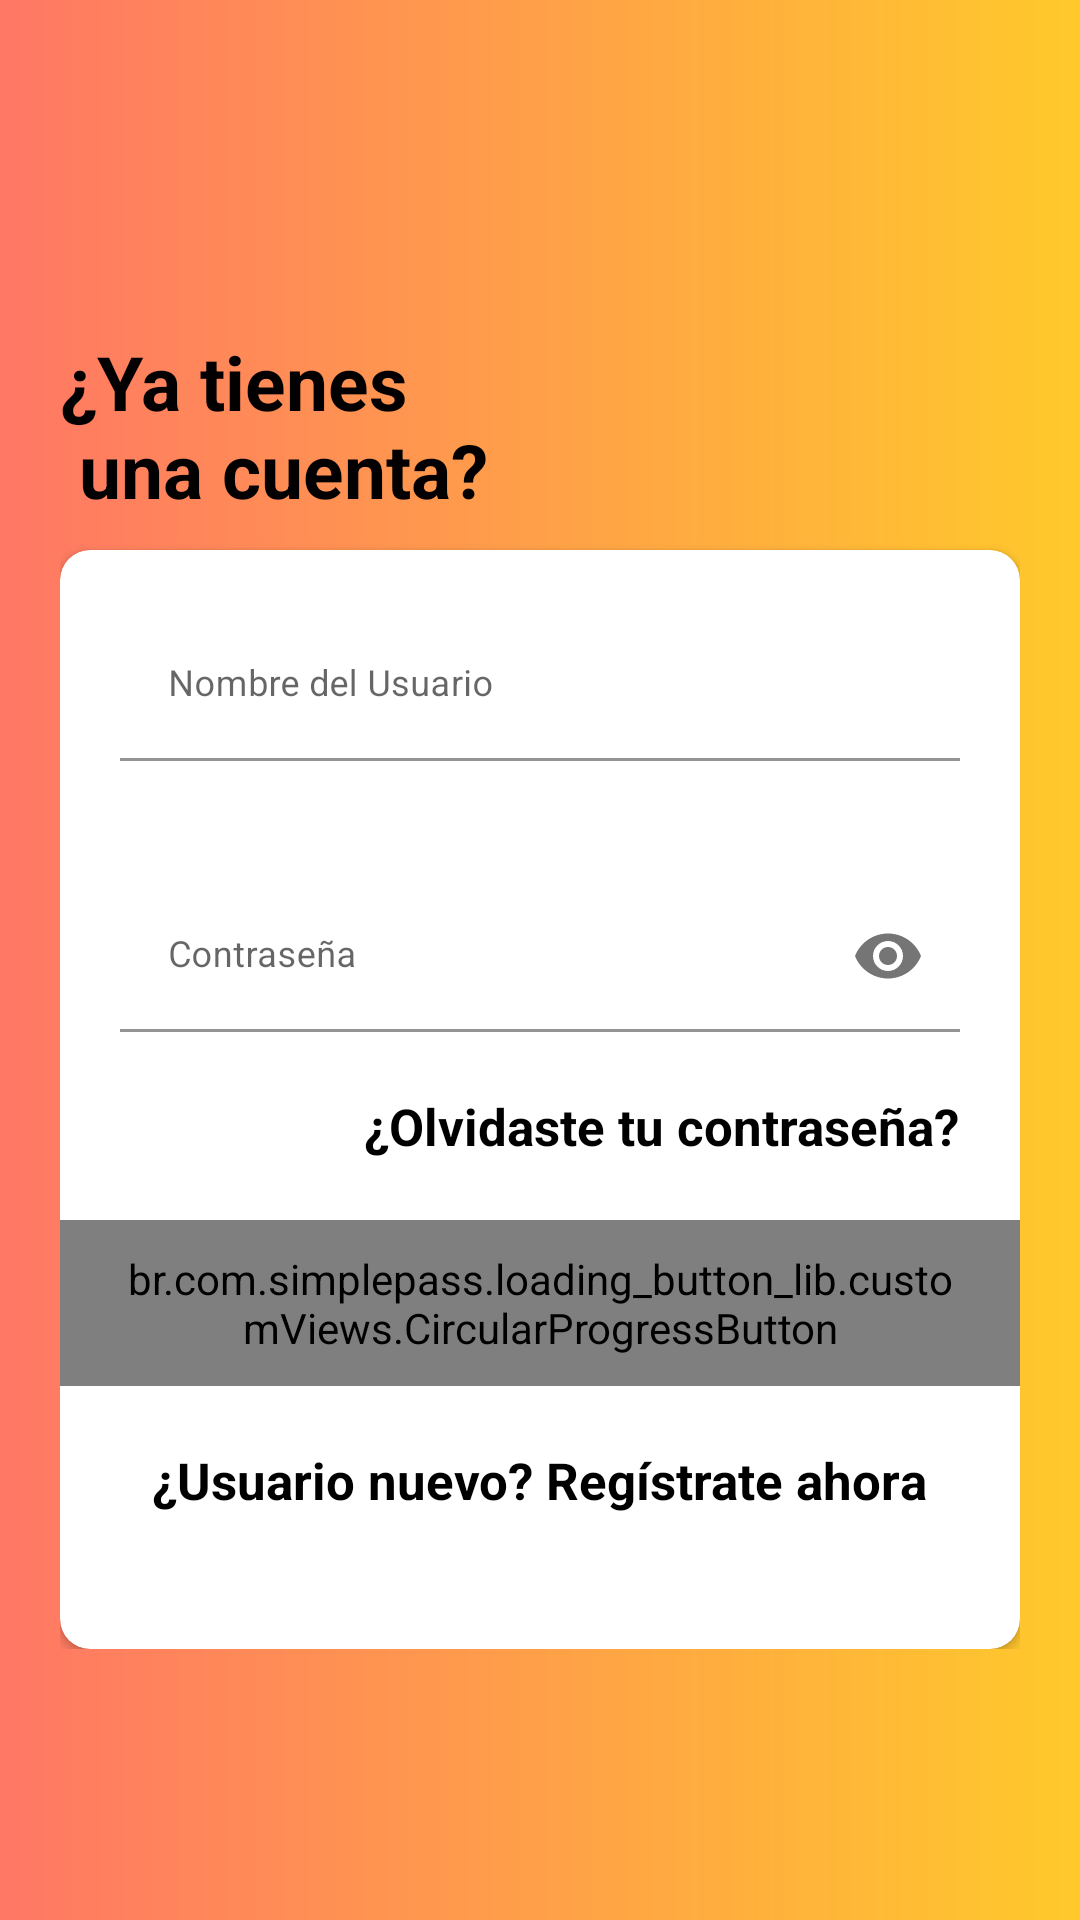

Reconstruct the res/layout file that produces this screen, plus the resources it refers to.
<!-- AndroidManifest.xml: application theme Theme.MyVulnerableApplication -->
<!-- res/layout/activity_login.xml -->
<?xml version="1.0" encoding="utf-8"?>
<RelativeLayout xmlns:android="http://schemas.android.com/apk/res/android"
    xmlns:app="http://schemas.android.com/apk/res-auto"
    xmlns:tools="http://schemas.android.com/tools"
    android:layout_width="match_parent"
    android:layout_height="match_parent"
    android:layout_gravity="center"
    android:background="@drawable/home_gradient_login"
    android:focusableInTouchMode="true"
    android:gravity="center"
    tools:context=".LoginActivity">


    <ScrollView
        android:layout_width="match_parent"
        android:layout_height="wrap_content"
        android:layout_alignParentLeft="true"
        android:layout_alignParentTop="true"
        android:layout_centerInParent="true"
        android:paddingTop="20dp">

        <LinearLayout
            android:layout_width="match_parent"
            android:layout_height="wrap_content"
            android:orientation="vertical"
            android:padding="20dp">

            <RelativeLayout
                android:layout_width="match_parent"
                android:layout_height="wrap_content">

                <TextView
                    style="@style/viewParent.headerText.NoMode"
                    android:layout_alignParentLeft="true"
                    android:layout_centerVertical="true"
                    android:text="@string/accounthave" />

                <ImageView
                    android:layout_width="wrap_content"
                    android:layout_height="wrap_content"
                    android:layout_alignParentTop="true"
                    android:layout_alignParentRight="true"
                    android:src="@drawable/ic_register_hero" />

            </RelativeLayout>

            <androidx.cardview.widget.CardView
                android:layout_width="match_parent"
                android:layout_height="wrap_content"
                android:layout_marginTop="10dp"
                app:cardBackgroundColor="@color/whiteTextColor"
                app:cardCornerRadius="10dp">

                <LinearLayout
                    android:layout_width="match_parent"
                    android:layout_height="wrap_content"
                    android:orientation="vertical">


                    <com.google.android.material.textfield.TextInputLayout
                        android:id="@+id/textInputEmail"
                        style="@style/parent"
                        android:layout_margin="@dimen/loginViewsMargin">

                        <EditText
                            android:id="@+id/eTUsername"
                            style="@style/modifiedEditText"
                            android:hint="@string/user_name"
                            android:textColor="@color/black"
                            android:inputType="textEmailAddress"
                            android:maxLines="1" />

                    </com.google.android.material.textfield.TextInputLayout>

                    <com.google.android.material.textfield.TextInputLayout
                        android:id="@+id/textInputPassword"
                        style="@style/parent"
                        app:passwordToggleEnabled="true"
                        android:layout_margin="@dimen/loginViewsMargin">

                        <EditText
                            android:id="@+id/eTPassword"
                            style="@style/modifiedEditText"
                            android:hint="@string/login_password_hint"
                            android:inputType="textPassword"
                            android:textColor="@color/black"
                            android:maxLines="1" />

                    </com.google.android.material.textfield.TextInputLayout>

                    <TextView
                        android:id="@+id/btnChangePassword"
                        style="@style/viewParent"
                        android:layout_gravity="end"
                        android:paddingEnd="20dp"
                        android:layout_marginTop="0dp"
                        android:text="¿Olvidaste tu contraseña?"
                        android:textColor="@color/black"
                        android:textSize="17sp"
                        android:textStyle="bold" />

                    <br.com.simplepass.loading_button_lib.customViews.CircularProgressButton
                        android:id="@+id/btnLogin"
                        style="@style/StyledBackButton"
                        android:layout_gravity="center_horizontal"
                        android:layout_marginTop="@dimen/loginViewsMargin"
                        android:onClick="btnLogin"
                        android:text="@string/nlogin"
                        app:initialCornerAngle="27dp"
                        app:spinning_bar_color="#FFF"
                        app:spinning_bar_padding="6dp"
                        app:spinning_bar_width="4dp" />

                    <TextView
                        android:id="@+id/btnRegister"
                        style="@style/viewParent"
                        android:layout_gravity="center_horizontal"
                        android:layout_marginTop="@dimen/loginViewsMargin"
                        android:onClick="btnRegister"
                        android:text="@string/nusuar"
                        android:textColor="@color/black"
                        android:textSize="17sp"
                        android:textStyle="bold" />

                    <View
                        android:layout_width="match_parent"
                        android:layout_height="25dp"
                        android:layout_alignParentTop="true"
                        android:layout_alignParentRight="true"
                        android:layout_marginTop="20dp"
                        android:background="@drawable/ic_side_bg" />


                </LinearLayout>


            </androidx.cardview.widget.CardView>



        </LinearLayout>

    </ScrollView>

</RelativeLayout>
<!-- resources referenced by this layout -->
<resources>
  <color name="black">#FF000000</color>
  <color name="whiteTextColor">#fff</color>
  <dimen name="loginViewsMargin">20dp</dimen>
  <!-- drawable home_gradient_login (drawable-v24) -->
  <?xml version="1.0" encoding="utf-8"?>
  <shape
      xmlns:android="http://schemas.android.com/apk/res/android"
      android:shape="rectangle" >
      <gradient
          android:angle="0"
          android:centerX="0%"
          android:startColor="@color/gradientLightOrange2"
          android:endColor="@color/gradientLightYellow2"
          android:type="linear"
          />
  
      <size
          android:width="334dp"
          android:height="100dp"
          />
  </shape>
  <string name="accounthave" translatable="false">¿Ya tienes\n una cuenta?</string>
  <string name="login_password_hint" translatable="false">Contraseña</string>
  <string name="nlogin" translatable="false">Iniciar Sesión</string>
  <string name="nusuar" translatable="false">¿Usuario nuevo? Regístrate ahora</string>
  <string name="user_name" translatable="false">Nombre del Usuario</string>
  
      //Registro
  <style name="StyledBackButton">
          <item name="android:layout_width">wrap_content</item>
          <item name="android:layout_height">wrap_content</item>
          <item name="android:background">@drawable/button_principal</item>
          <item name="android:textAlignment">center</item>
          <item name="android:paddingLeft">20dp</item>
          <item name="android:paddingRight">20dp</item>
          <item name="android:paddingTop">10dp</item>
          <item name="android:paddingBottom">10dp</item>
          <item name="android:textStyle">bold</item>
      </style>
  <style name="modifiedEditText" parent="parent">
          <item name="android:textSize">@dimen/newsMoreTextSize</item>
          <item name="android:backgroundTint">@color/white</item>
      </style>
  <style name="parent">
          <item name="android:layout_width">match_parent</item>
          <item name="android:layout_height">wrap_content</item>
      </style>
  <style name="viewParent">
          <item name="android:layout_width">wrap_content</item>
          <item name="android:layout_height">wrap_content</item>
      </style>
  <style name="viewParent.headerText.NoMode">
          <item name="android:textColor">@color/darkTextColor</item>
      </style>
  <color name="gradientLightOrange2">#FF7765</color>
  <color name="gradientLightYellow2">#FFC92B</color>
  <!-- drawable button_principal (drawable-v24) -->
  <?xml version="1.0" encoding="utf-8"?>
  <shape xmlns:android="http://schemas.android.com/apk/res/android" android:shape="rectangle" >
      <corners
          android:radius="40dp"
          />
      <gradient
          android:angle="0"
          android:centerX="35%"
          android:startColor="@color/gradientOrange"
          android:endColor="@color/gradientLightYellow"
          android:type="linear"
          />
      <size
          android:width="80dp"
          android:height="20dp"
          />
  </shape>
  <dimen name="newsMoreTextSize">12sp</dimen>
  <color name="white">#FFFFFFFF</color>
  <color name="darkTextColor">#020000</color>
  <color name="purple_500">#FF6200EE</color>
  <color name="purple_700">#FF3700B3</color>
  <color name="teal_200">#FF03DAC5</color>
  <color name="teal_700">#FF018786</color>
  <color name="gradientOrange">#FF416C</color>
  <color name="gradientLightYellow">#FFA72F</color>
</resources>
